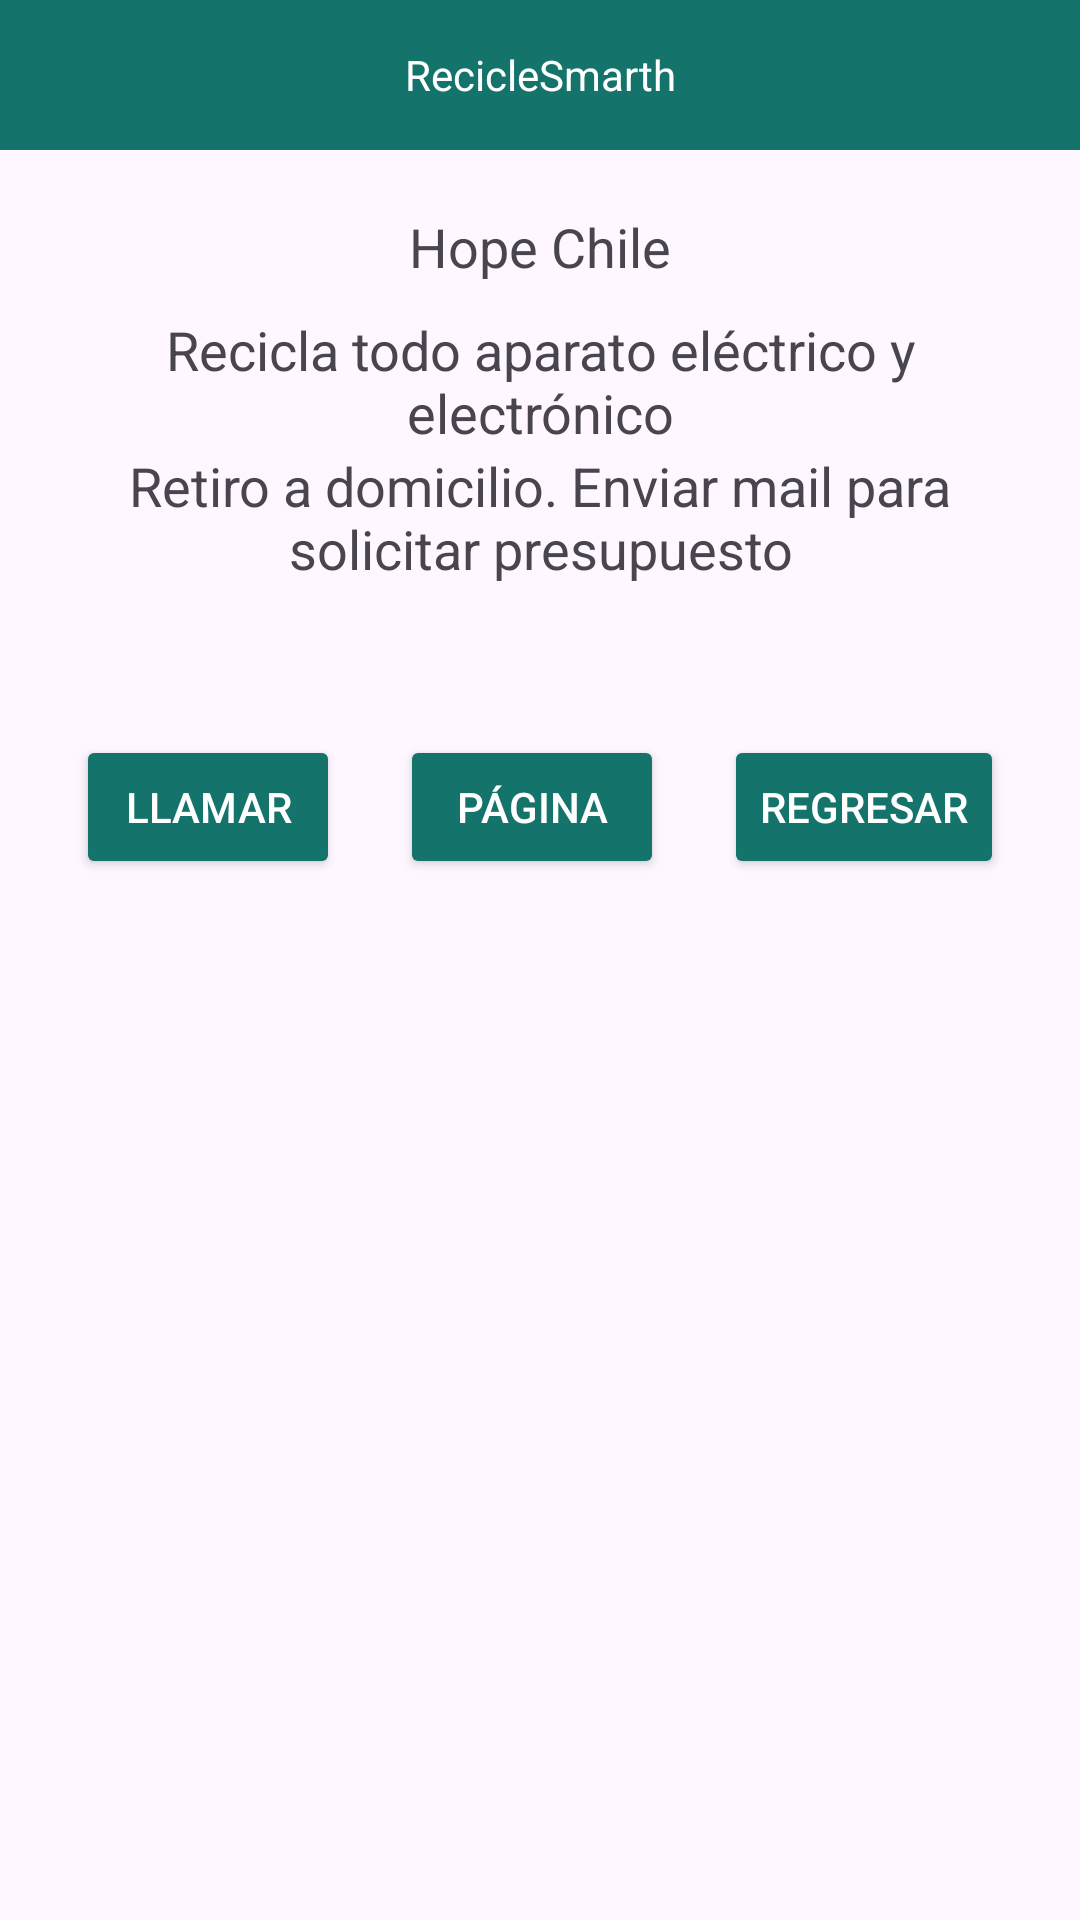

Here is an Android app screen rendered from its layout file. Give the layout XML and the strings, colors and styles it references.
<!-- AndroidManifest.xml: application theme Theme.RecicleSmarth -->
<!-- res/layout/activity_hope.xml -->
<?xml version="1.0" encoding="utf-8"?>
<RelativeLayout
    xmlns:android="http://schemas.android.com/apk/res/android"
    android:layout_width="match_parent"
    android:layout_height="match_parent">

    <LinearLayout
        android:layout_width="match_parent"
        android:layout_height="match_parent"
        android:orientation="vertical">

        <TextView
            android:layout_width="match_parent"
            android:layout_height="50dp"
            android:background="#14736B"
            android:text="@string/app_name"
            android:gravity="center"
            android:textColor="@color/white"/>


        <LinearLayout
            android:layout_width="match_parent"
            android:layout_height="wrap_content"
            android:layout_marginRight="10dp"
            android:layout_marginLeft="10dp"
            android:layout_marginTop="20dp"
            android:layout_marginBottom="20dp"
            android:orientation="vertical">

            <TextView
                android:id="@+id/tvEmpresa4"
                android:layout_width="match_parent"
                android:layout_height="wrap_content"
                android:layout_weight="1"
                android:layout_marginBottom="10dp"
                android:gravity="center"
                android:textSize="18sp"
                android:text="@string/tvEmpresa4"/>


            <TextView
                android:layout_width="match_parent"
                android:layout_height="wrap_content"
                android:gravity="center"
                android:textSize="18sp"
                android:text="@string/tvDescripcion1"/>

            <TextView
                android:id="@+id/tvRetiro1"
                android:layout_width="match_parent"
                android:layout_height="wrap_content"
                android:layout_weight="1"
                android:gravity="center"
                android:layout_marginBottom="10dp"
                android:textSize="18sp"
                android:text="Retiro a domicilio. Enviar mail para solicitar presupuesto" />


        </LinearLayout>

        <LinearLayout
            android:layout_width="match_parent"
            android:layout_height="wrap_content"
            android:orientation="horizontal"
            android:layout_marginTop="20dp"
            android:gravity="center_horizontal">

            <Button
                android:id="@+id/btnLlamarHope"
                android:layout_width="wrap_content"
                android:layout_height="wrap_content"
                android:layout_marginRight="20dp"
                android:backgroundTint="#14736B"
                android:textColor="@color/white"
                android:text="@string/btnLlamarHope"/>

            <Button
                android:id="@+id/btnWebHope"
                android:layout_width="wrap_content"
                android:layout_height="wrap_content"
                android:backgroundTint="#14736B"
                android:textColor="@color/white"
                android:text="@string/btnWebHope"/>

            <Button
                android:id="@+id/btnRegresar"
                android:layout_width="wrap_content"
                android:layout_height="wrap_content"
                android:backgroundTint="#14736B"
                android:layout_marginLeft="20dp"
                android:textColor="@color/white"
                android:text="@string/btnRegresar"/>

        </LinearLayout>




    </LinearLayout>

</RelativeLayout>
<!-- resources referenced by this layout -->
<resources>
  <color name="white">#FFFFFFFF</color>
  <string name="app_name">RecicleSmarth</string>
  <string name="btnLlamarHope">Llamar</string>
  <string name="btnRegresar">Regresar</string>
  <string name="btnWebHope">Página</string>
  <string name="tvDescripcion1">Recicla todo aparato eléctrico y electrónico</string>
  <string name="tvEmpresa4">Hope Chile</string>
  <style name="Theme.RecicleSmarth" parent="Base.Theme.RecicleSmarth" />
  <style name="Base.Theme.RecicleSmarth" parent="Theme.Material3.DayNight.NoActionBar">
          
          
      </style>
</resources>
